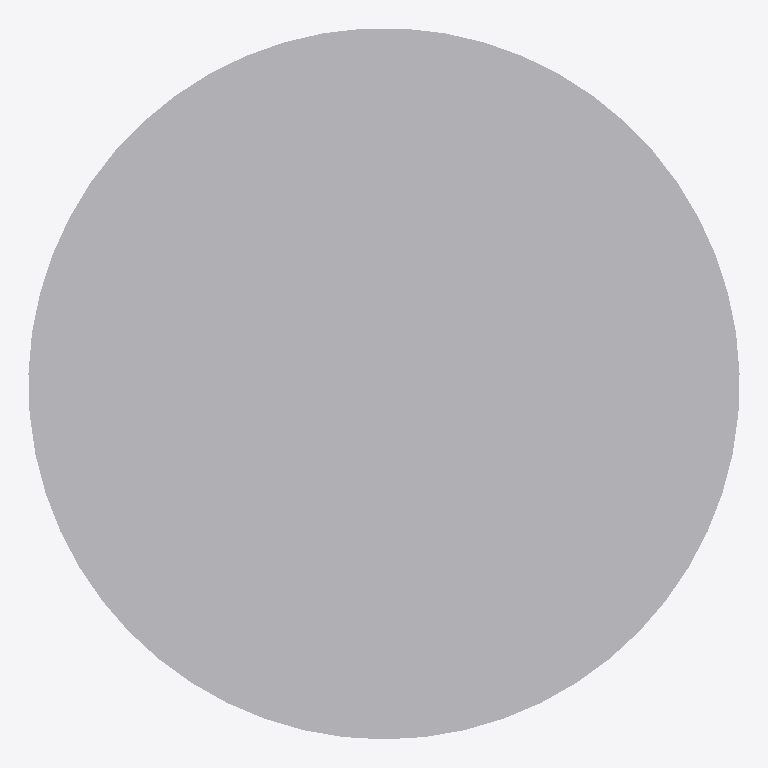
Plan cut of the same IFC building model at storey 'Port De Barcelona' (level 0.00 m, cut at 1.40 m), seen from above with north up, elements coloured by IFC class: 1 other element (light grey). Cut surfaces are drawn darker.
Extent 0.6 m × 0.6 m × 1.6 m (x, y, z). Storeys (1): Port De Barcelona at 0.00 m. Elements (1): 1 IfcFurnishingElement.

HEADER;
FILE_DESCRIPTION(('ViewDefinition [CoordinationView_V2.0]'),'2;1');
FILE_NAME('','',(''),(''),'','','');
FILE_SCHEMA(('IFC2X3'));
ENDSEC;
DATA;
#105=IFCPROJECT('34UKVHeH5CHvrwyycS_2aZ',$,'Port De Barcelona',$,$,'Port De Barcelona','Port De Barcelona',(#97),#92);
#130=IFCSITE('34UKVHeH5CHvrwyycS_2aX',$,'Default',$,$,#127,$,$,.ELEMENT.,(42,21,31,181945),(-71,-3,-24,-263305),0.0,$,$);
#115=IFCBUILDING('34UKVHeH5CHvrwyycS_2aY',$,'Port De Barcelona',$,$,#32,$,'Port De Barcelona',.ELEMENT.,$,$,$);
#124=IFCBUILDINGSTOREY('34UKVHeH5CHvrwyybZ1_NS',$,'Port De Barcelona',$,'Level:8mm Head',#122,$,'Port De Barcelona',.ELEMENT.,0.0);
#197=IFCFURNISHINGELEMENT('2ejJjAkkP2YuLCSfAZhijM',$,'APBCN-URB-MOB-Buzon_Correos_Amarillo:Tipo1:296613',$,'APBCN-URB-MOB-Buzon_Correos_Amarillo:Tipo1',#195,#190,'296613');
ENDSEC;
